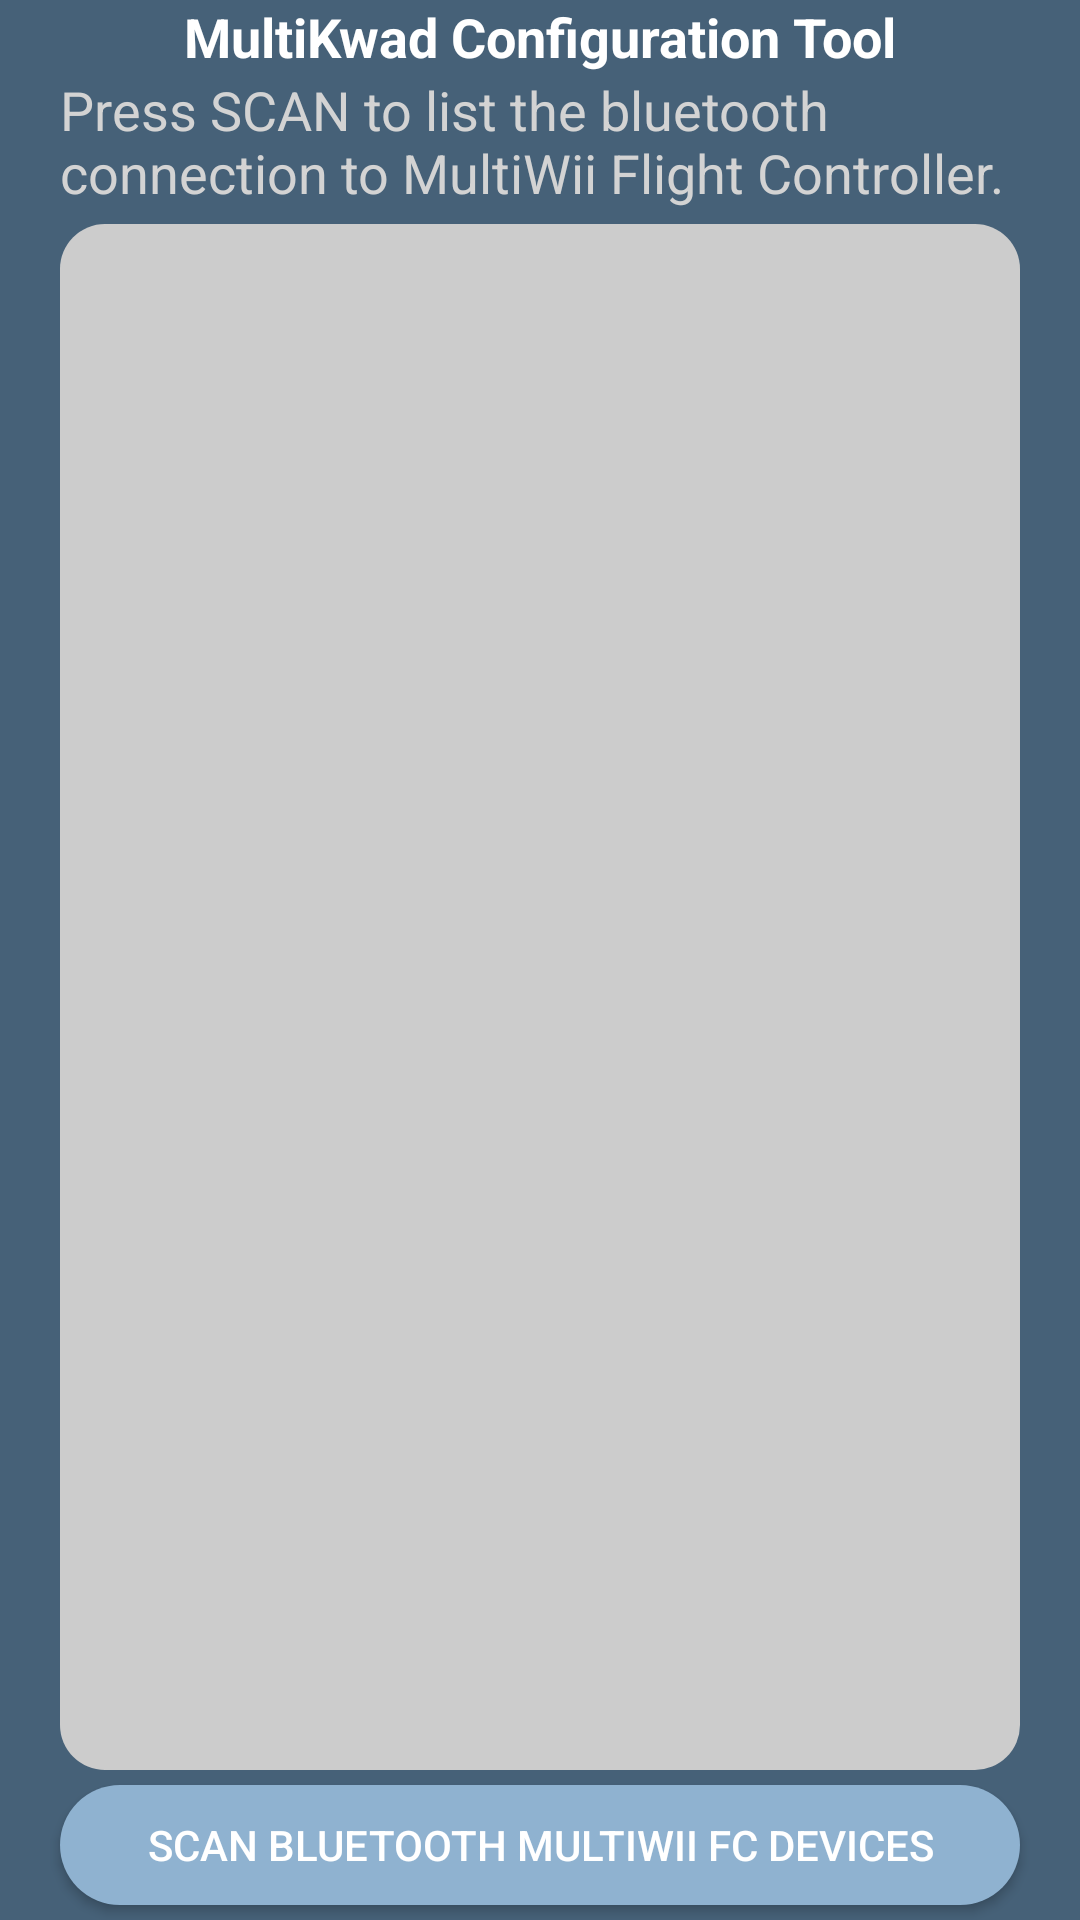

The Android layout XML behind this screen, and the referenced resources:
<!-- AndroidManifest.xml: application theme MultiWiiTheme -->
<!-- res/layout/activity_bluetooth_scan.xml -->
<RelativeLayout
    xmlns:android="http://schemas.android.com/apk/res/android"
    xmlns:tools="http://schemas.android.com/tools"
    android:layout_width="match_parent"
    android:layout_height="match_parent"
    android:fitsSystemWindows="true"
    tools:context=".BluetoothScanActivity">

    <TextView
        android:id="@+id/labelApplicationTitle"
        android:layout_alignParentTop="true"
        android:layout_centerHorizontal="true"
        android:layout_width="wrap_content"
        android:layout_height="wrap_content"
        android:text="@string/app_name"
        android:textColor="@color/colorWhite"
        android:textSize="18sp"
        android:textStyle="bold" />

    <TextView
        android:id="@+id/labelBluetoothTips"
        android:layout_below="@+id/labelApplicationTitle"
        android:layout_alignParentLeft="true"
        android:layout_width="wrap_content"
        android:layout_height="wrap_content"
        android:layout_marginLeft="20dp"
        android:layout_marginRight="20dp"
        android:text="@string/label_bluetooth_tips"
        android:textColor="@color/colorGray"
        android:textSize="18sp"
        android:textStyle="normal" />

    <RelativeLayout
        android:id="@+id/layoutBluetoothListSelection"
        android:layout_width="match_parent"
        android:layout_height="match_parent"
        android:layout_below="@+id/labelBluetoothTips"
        android:layout_centerHorizontal="true"
        android:layout_marginLeft="20dp"
        android:layout_marginRight="20dp"
        android:layout_marginTop="5dp"
        android:layout_marginBottom="50dp"
        android:background="@drawable/custom_border">

        <ListView
            android:id="@+id/list_devices"
            android:layout_width="match_parent"
            android:layout_height="wrap_content"
            android:layout_alignParentTop="true"
            android:layout_marginLeft="10dp"
            android:layout_marginRight="10dp"
            android:layout_marginTop="10dp"
            android:layout_marginBottom="10dp"
            android:smoothScrollbar="true" />

    </RelativeLayout>

    <Button
        android:id="@+id/button_scan"
        android:layout_width="match_parent"
        android:layout_height="40dp"
        android:layout_alignParentBottom="true"
        android:layout_centerHorizontal="true"
        android:layout_marginTop="5dp"
        android:layout_marginLeft="20dp"
        android:layout_marginRight="20dp"
        android:layout_marginBottom="5dp"
        android:background="@drawable/rounded_corner_button_type_3"
        android:text="@string/label_button_scan_bluetooth"
        android:textColor="@color/colorWhite"
        android:textStyle="normal" />

</RelativeLayout>
<!-- resources referenced by this layout -->
<resources>
  <color name="colorGray">#d3d3d3</color>
  <color name="colorWhite">#ffffff</color>
  <!-- drawable custom_border (drawable) -->
  <?xml version="1.0" encoding="UTF-8"?>
  <shape xmlns:android="http://schemas.android.com/apk/res/android" android:shape="rectangle">
      <corners android:radius="15dp"/>
      <padding android:left="10dp" android:right="10dp" android:top="5dp" android:bottom="10dp"/>
      <solid android:color="#CCCCCC"/>
  </shape>
  <!-- drawable rounded_corner_button_type_3 (drawable) -->
  <?xml version="1.0" encoding="utf-8"?>
  <shape
      xmlns:android="http://schemas.android.com/apk/res/android"
      android:shape="rectangle">
      <solid android:color="#8fb2d0" />
      <corners
          android:bottomRightRadius="20dp"
          android:bottomLeftRadius="20dp"
          android:topRightRadius="20dp"
          android:topLeftRadius="20dp"/>
  </shape>
  <string name="app_name">MultiKwad Configuration Tool</string>
  <string name="label_bluetooth_tips">Press SCAN to list the bluetooth connection to MultiWii Flight Controller.</string>
  <string name="label_button_scan_bluetooth">SCAN BLUETOOTH MULTIWII FC DEVICES</string>
  <style name="MultiWiiTheme" parent="@style/Theme.AppCompat.DayNight.NoActionBar">
          <item name="android:windowBackground">@color/background</item>
          <item name="android:windowTranslucentStatus">true</item>
          <item name="android:windowTranslucentNavigation">true</item>
          <item name="android:windowAnimationStyle">@null</item>
      </style>
  <color name="background">#466178</color>
</resources>
